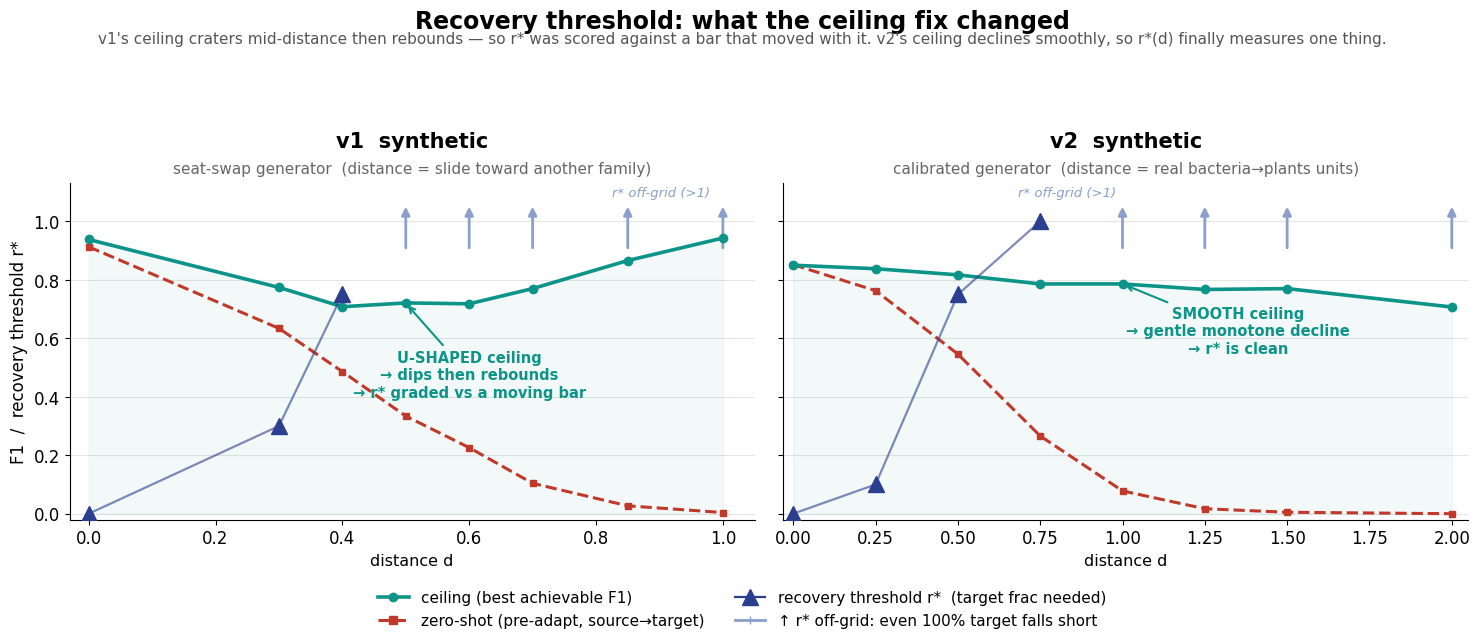

Write Python code to recreate this figure.
#!/usr/bin/env python
"""v1 vs v2 recovery threshold: the ceiling confound (U-shape) vs the fix.
Data straight from the sweep CSVs (v1 sigma4.0 run; v2 distance arm, alpha=0.5)."""
import os
import numpy as np, matplotlib
matplotlib.use("Agg")
import matplotlib.pyplot as plt
from matplotlib.lines import Line2D

CEIL="#0d9488"; ZERO="#c0392b"; RSTAR="#2c3e90"; OFF="#8aa0c8"

# ---- v1 (sigma4.0 run) ----
v1_d   =[0.0,0.30,0.40,0.50,0.60,0.70,0.85,1.00]
v1_ceil=[0.938,0.774,0.708,0.721,0.718,0.770,0.866,0.943]
v1_zero=[0.913,0.634,0.486,0.334,0.226,0.104,0.027,0.004]
v1_rst =[0.0,0.30,0.75,None,None,None,None,None]
# ---- v2 (distance arm, alpha=0.5) ----
v2_d   =[0.0,0.25,0.50,0.75,1.00,1.25,1.50,2.00]
v2_ceil=[0.850,0.838,0.817,0.786,0.786,0.767,0.770,0.707]
v2_zero=[0.852,0.763,0.546,0.266,0.078,0.017,0.005,0.000]
v2_rst =[0.0,0.10,0.75,1.00,None,None,None,None]

plt.rcParams.update({"font.family":"DejaVu Sans","font.size":12})
fig,(a1,a2)=plt.subplots(1,2,figsize=(15,6.2),sharey=True)

def draw(ax,d,ceil,zero,rst,title,sub,xlabel,ceil_note):
    ax.fill_between(d,ceil,0,color=CEIL,alpha=0.05)
    ax.plot(d,ceil,"-o",color=CEIL,lw=2.6,ms=6,label="ceiling  (best achievable F1)",zorder=4)
    ax.plot(d,zero,"--s",color=ZERO,lw=2.2,ms=5,label="zero-shot  (source model on target)",zorder=3)
    # r* markers (0-1 axis); off-grid -> arrow at top
    for xi,ri in zip(d,rst):
        if ri is None:
            ax.annotate("",xy=(xi,1.06),xytext=(xi,0.9),
                        arrowprops=dict(arrowstyle="-|>",color=OFF,lw=2))
        else:
            ax.plot(xi,ri,"^",color=RSTAR,ms=12,zorder=6)
    have=[(xi,ri) for xi,ri in zip(d,rst) if ri is not None]
    ax.plot([p[0] for p in have],[p[1] for p in have],"-",color=RSTAR,lw=1.6,alpha=.6,zorder=5)
    ax.text(0.98,1.075,"r* off-grid (>1)",transform=ax.get_yaxis_transform() if False else ax.transData,
            ha="right",va="bottom",fontsize=9.5,color=OFF,fontstyle="italic")
    ax.set_title(title,fontsize=15,fontweight="bold",pad=26)
    ax.text(0.5,1.02,sub,transform=ax.transAxes,ha="center",va="bottom",fontsize=11,color="#666")
    ax.set_xlabel(xlabel,fontsize=11.5)
    ax.set_ylim(-0.02,1.13); ax.set_xlim(min(d)-0.03,max(d)+0.05)
    ax.grid(True,axis="y",color="#e5e5e5"); ax.set_axisbelow(True)
    for s in ["top","right"]: ax.spines[s].set_visible(False)
    ax.annotate(ceil_note[0],xy=ceil_note[1],xytext=ceil_note[2],fontsize=10.5,
                color=CEIL,fontweight="bold",ha="center",
                arrowprops=dict(arrowstyle="->",color=CEIL,lw=1.5))

draw(a1,v1_d,v1_ceil,v1_zero,v1_rst,"v1  synthetic",
     "seat-swap generator  (distance = slide toward another family)",
     "distance d",
     ("U-SHAPED ceiling\n→ dips then rebounds\n→ r* graded vs a moving bar",(0.5,0.72),(0.60,0.40)))
draw(a2,v2_d,v2_ceil,v2_zero,v2_rst,"v2  synthetic",
     "calibrated generator  (distance = real bacteria→plants units)",
     "distance d",
     ("SMOOTH ceiling\n→ gentle monotone decline\n→ r* is clean",(1.0,0.786),(1.35,0.55)))

a1.set_ylabel("F1  /  recovery threshold r*",fontsize=12)

handles=[Line2D([0],[0],color=CEIL,lw=2.6,marker="o",label="ceiling (best achievable F1)"),
         Line2D([0],[0],color=ZERO,lw=2.2,ls="--",marker="s",label="zero-shot (pre-adapt, source→target)"),
         Line2D([0],[0],color=RSTAR,lw=1.6,marker="^",ms=11,label="recovery threshold r*  (target frac needed)"),
         Line2D([0],[0],color=OFF,lw=2,marker="|",label="↑ r* off-grid: even 100% target falls short")]
fig.legend(handles=handles,loc="lower center",ncol=2,frameon=False,fontsize=11,bbox_to_anchor=(0.5,-0.02))
fig.suptitle("Recovery threshold: what the ceiling fix changed",fontsize=17,fontweight="bold",y=1.0)
fig.text(0.5,0.945,"v1's ceiling craters mid-distance then rebounds — so r* was scored against a bar that moved with it. "
         "v2's ceiling declines smoothly, so r*(d) finally measures one thing.",ha="center",fontsize=11,color="#555")
fig.tight_layout(rect=[0,0.07,1,0.90])
out=os.environ.get("FIG_OUT","recovery_v1_v2.png")
fig.savefig(out,dpi=150,bbox_inches="tight",facecolor="white")
print("saved",out)
